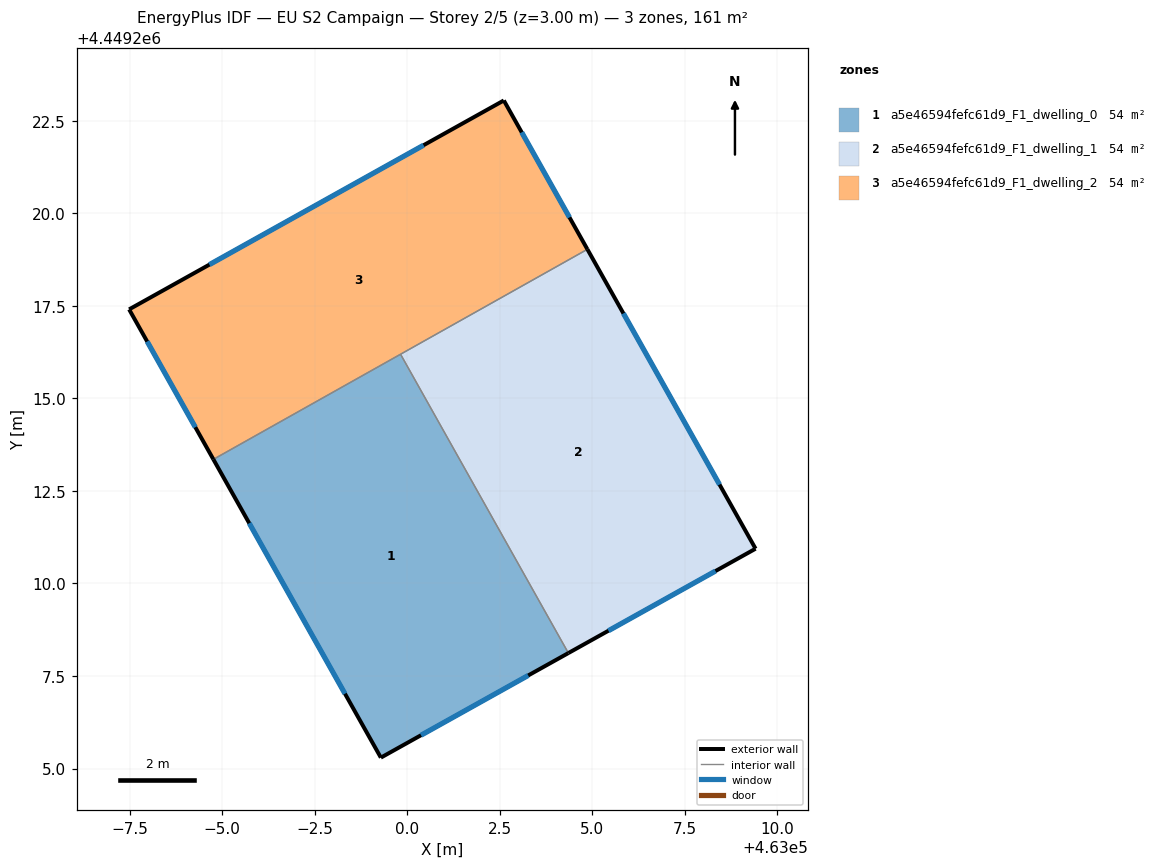
=== STOREY PLAN SPEC (per zone: floor XY polygon, exterior-wall plan segments, windows/doors) ===
zone 1: a5e46594fefc61d9_F1_dwelling_0  (53.7 m²)
  floor: (462999.82, 4449216.19) (463004.35, 4449208.12) (462999.28, 4449205.29) (462994.76, 4449213.35)
  exterior wall: (462999.28, 4449205.29) – (463004.35, 4449208.12)  [5.8 m]
    window: (463000.37, 4449205.90) – (463003.27, 4449207.51)  [5.7 m²]
  exterior wall: (462994.76, 4449213.35) – (462999.28, 4449205.29)  [9.2 m]
    window: (462995.73, 4449211.63) – (462998.32, 4449207.02)  [9.1 m²]
  interior walls: 2
zone 2: a5e46594fefc61d9_F1_dwelling_1  (53.7 m²)
  floor: (463004.86, 4449219.03) (463009.41, 4449210.94) (463004.35, 4449208.12) (462999.82, 4449216.19)
  exterior wall: (463004.35, 4449208.12) – (463009.41, 4449210.94)  [5.8 m]
    window: (463005.43, 4449208.72) – (463008.32, 4449210.33)  [5.7 m²]
  exterior wall: (463009.41, 4449210.94) – (463004.86, 4449219.03)  [9.3 m]
    window: (463008.43, 4449212.67) – (463005.84, 4449217.29)  [9.1 m²]
  interior walls: 2
zone 3: a5e46594fefc61d9_F1_dwelling_2  (53.7 m²)
  floor: (463002.61, 4449223.05) (463004.86, 4449219.03) (462994.76, 4449213.35) (462992.48, 4449217.40)
  exterior wall: (463002.61, 4449223.05) – (462992.48, 4449217.40)  [11.6 m]
    window: (463000.44, 4449221.84) – (462994.65, 4449218.61)  [11.4 m²]
  exterior wall: (463004.86, 4449219.03) – (463002.61, 4449223.05)  [4.6 m]
    window: (463004.38, 4449219.89) – (463003.09, 4449222.19)  [4.5 m²]
  exterior wall: (462992.48, 4449217.40) – (462994.76, 4449213.35)  [4.6 m]
    window: (462992.97, 4449216.54) – (462994.27, 4449214.22)  [4.6 m²]
  interior walls: 2

=== DERIVED (storey summary) ===
Building: EU S2 Campaign
Storey: 2 of 5  (floor level z = 3.00 m)
Storey gross floor area: 161.0 m²
Zones on this storey: 3
  - a5e46594fefc61d9_F1_dwelling_0: floor 53.7 m²; exterior wall 15.0 m (45.1 m²); 2 window(s) 14.7 m²; WWR 32.7%
  - a5e46594fefc61d9_F1_dwelling_1: floor 53.7 m²; exterior wall 15.1 m (45.2 m²); 2 window(s) 14.8 m²; WWR 32.7%
  - a5e46594fefc61d9_F1_dwelling_2: floor 53.7 m²; exterior wall 20.8 m (62.5 m²); 3 window(s) 20.4 m²; WWR 32.7%
Zone adjacency (shared interzone walls):
  - a5e46594fefc61d9_F1_dwelling_0 ↔ a5e46594fefc61d9_F1_dwelling_1
  - a5e46594fefc61d9_F1_dwelling_0 ↔ a5e46594fefc61d9_F1_dwelling_2
  - a5e46594fefc61d9_F1_dwelling_1 ↔ a5e46594fefc61d9_F1_dwelling_2